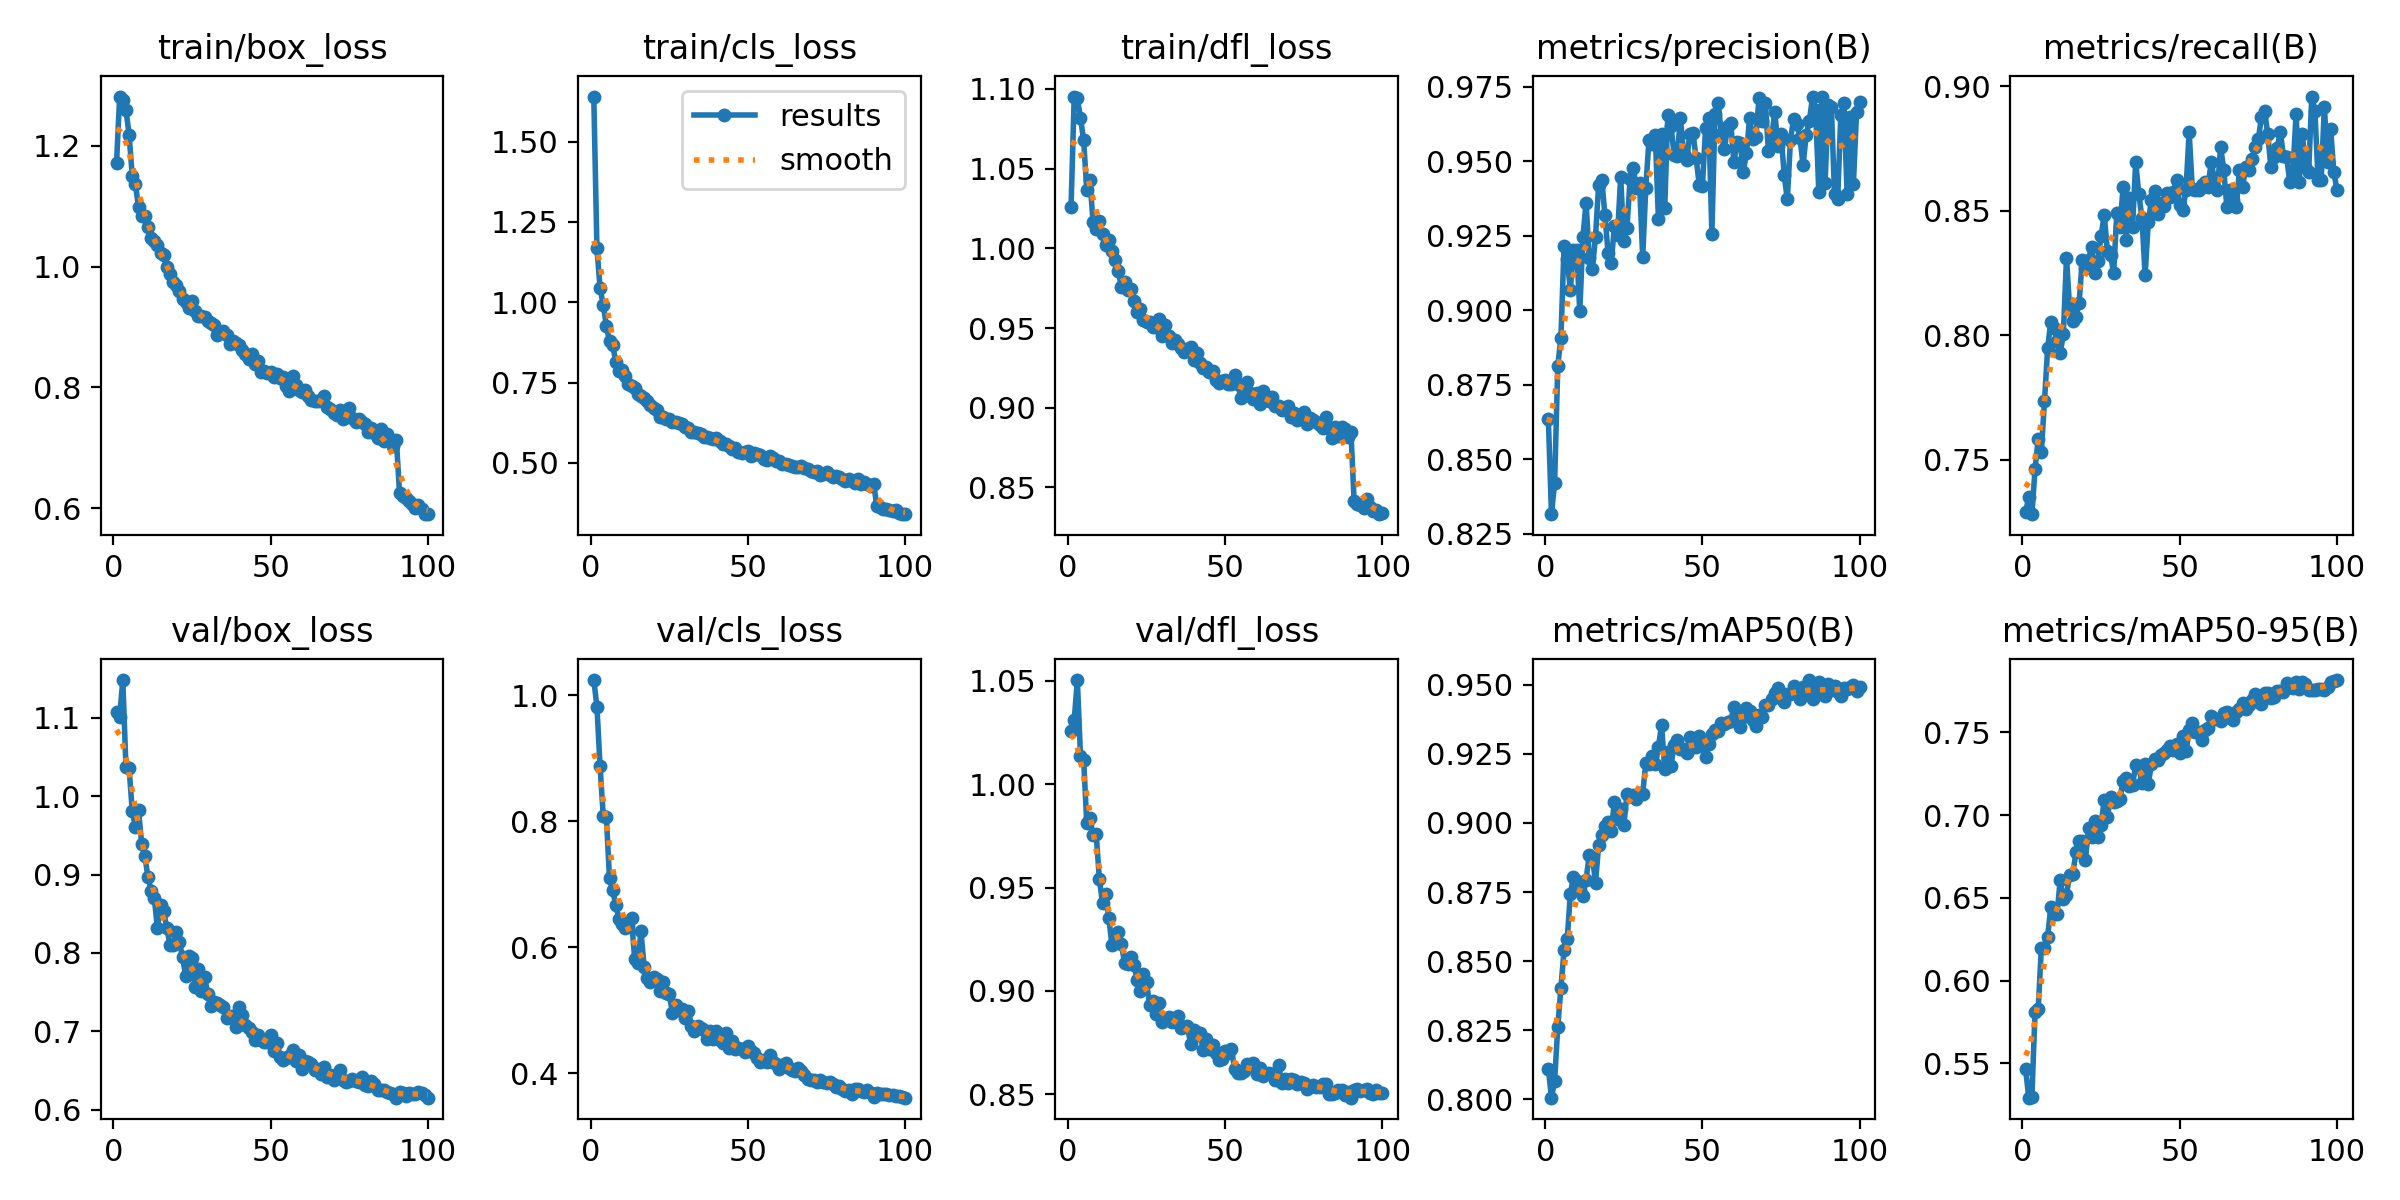

Values plotted in this chart, from the file beside it:
epoch, time, train/box_loss, train/cls_loss, train/dfl_loss, metrics/precision(B), metrics/recall(B), metrics/mAP50(B), metrics/mAP50-95(B), val/box_loss, val/cls_loss, val/dfl_loss, lr/pg0, lr/pg1, lr/pg2
1, 189.9, 1.171, 1.641, 1.026, 0.8635, 0.729, 0.8111, 0.5464, 1.108, 1.024, 1.026, 0.0006654, 0.0006654, 0.0006654
2, 383.8, 1.281, 1.168, 1.095, 0.8316, 0.7351, 0.8006, 0.5292, 1.101, 0.9818, 1.031, 0.001319, 0.001319, 0.001319
3, 579.3, 1.275, 1.044, 1.094, 0.8421, 0.7282, 0.8066, 0.5298, 1.148, 0.887, 1.05, 0.001959, 0.001959, 0.001959
4, 777.6, 1.259, 0.9919, 1.082, 0.8813, 0.7462, 0.8262, 0.5811, 1.037, 0.809, 1.014, 0.001941, 0.001941, 0.001941
5, 971.5, 1.218, 0.927, 1.068, 0.8907, 0.7583, 0.8403, 0.5828, 1.036, 0.806, 1.012, 0.001921, 0.001921, 0.001921
6, 1171, 1.15, 0.878, 1.037, 0.9216, 0.7533, 0.8539, 0.6196, 0.9812, 0.7094, 0.9811, 0.001901, 0.001901, 0.001901
7, 1365, 1.137, 0.8669, 1.043, 0.917, 0.7735, 0.8578, 0.6199, 0.9604, 0.6902, 0.9839, 0.001881, 0.001881, 0.001881
8, 1560, 1.098, 0.8144, 1.016, 0.9069, 0.7947, 0.8744, 0.6264, 0.982, 0.6668, 0.9754, 0.001861, 0.001861, 0.001861
9, 1756, 1.084, 0.7867, 1.012, 0.9203, 0.8054, 0.8806, 0.6442, 0.9396, 0.6449, 0.9757, 0.001842, 0.001842, 0.001842
10, 1951, 1.083, 0.7893, 1.017, 0.9201, 0.8028, 0.879, 0.6402, 0.924, 0.6365, 0.9541, 0.001822, 0.001822, 0.001822
11, 2143, 1.066, 0.7705, 1.009, 0.8997, 0.7978, 0.8756, 0.64, 0.897, 0.6306, 0.9426, 0.001802, 0.001802, 0.001802
12, 2341, 1.047, 0.7453, 1.002, 0.9247, 0.7927, 0.8737, 0.6607, 0.8796, 0.6333, 0.9468, 0.001782, 0.001782, 0.001782
13, 2538, 1.042, 0.739, 1.005, 0.9362, 0.8005, 0.8795, 0.649, 0.8707, 0.6455, 0.9354, 0.001762, 0.001762, 0.001762
14, 2741, 1.036, 0.7328, 0.9981, 0.9176, 0.8311, 0.8883, 0.6518, 0.8319, 0.5816, 0.9222, 0.001743, 0.001743, 0.001743
15, 2936, 1.022, 0.7141, 0.9928, 0.914, 0.8109, 0.8877, 0.6639, 0.861, 0.5748, 0.9234, 0.001723, 0.001723, 0.001723
16, 3131, 1.019, 0.707, 0.986, 0.9247, 0.8059, 0.8784, 0.6644, 0.8531, 0.6254, 0.9287, 0.001703, 0.001703, 0.001703
17, 3331, 0.9987, 0.703, 0.9756, 0.9422, 0.8075, 0.8919, 0.6775, 0.832, 0.5693, 0.9228, 0.001683, 0.001683, 0.001683
18, 3530, 0.987, 0.6921, 0.9791, 0.9437, 0.8128, 0.8956, 0.6844, 0.8107, 0.5509, 0.9137, 0.001663, 0.001663, 0.001663
19, 3731, 0.9739, 0.6814, 0.9737, 0.9319, 0.8302, 0.8987, 0.6844, 0.8095, 0.5455, 0.9129, 0.001644, 0.001644, 0.001644
20, 3926, 0.9688, 0.6713, 0.9745, 0.9191, 0.8272, 0.9003, 0.6726, 0.8271, 0.552, 0.9162, 0.001624, 0.001624, 0.001624
21, 4126, 0.9592, 0.6639, 0.9672, 0.9159, 0.8301, 0.8972, 0.6919, 0.8138, 0.5495, 0.9126, 0.001604, 0.001604, 0.001604
22, 4323, 0.9462, 0.6426, 0.9601, 0.9281, 0.8355, 0.9076, 0.6868, 0.7946, 0.5303, 0.9055, 0.001584, 0.001584, 0.001584
23, 4519, 0.9409, 0.6415, 0.9622, 0.9252, 0.8249, 0.9013, 0.6964, 0.771, 0.5445, 0.9, 0.001564, 0.001564, 0.001564
24, 4713, 0.9308, 0.6357, 0.9553, 0.9448, 0.83, 0.9052, 0.6869, 0.7955, 0.5278, 0.9084, 0.001545, 0.001545, 0.001545
25, 4911, 0.9433, 0.6377, 0.9537, 0.9233, 0.8398, 0.8991, 0.6939, 0.794, 0.5251, 0.9041, 0.001525, 0.001525, 0.001525
26, 5104, 0.9265, 0.6277, 0.9538, 0.9276, 0.8483, 0.9105, 0.7093, 0.7561, 0.4961, 0.8933, 0.001505, 0.001505, 0.001505
27, 5301, 0.9177, 0.6269, 0.9508, 0.9439, 0.8339, 0.9097, 0.6986, 0.78, 0.5089, 0.8953, 0.001485, 0.001485, 0.001485
28, 5497, 0.9185, 0.6243, 0.9506, 0.9479, 0.8321, 0.9099, 0.7108, 0.7509, 0.5003, 0.8888, 0.001465, 0.001465, 0.001465
29, 5692, 0.9165, 0.6215, 0.9559, 0.9412, 0.8251, 0.9086, 0.7077, 0.7697, 0.5019, 0.894, 0.001446, 0.001446, 0.001446
30, 5886, 0.9098, 0.6132, 0.9452, 0.9427, 0.8491, 0.9107, 0.7087, 0.7479, 0.4883, 0.8852, 0.001426, 0.001426, 0.001426
31, 6087, 0.9073, 0.6085, 0.9519, 0.9178, 0.8433, 0.9105, 0.7097, 0.7326, 0.4994, 0.8863, 0.001406, 0.001406, 0.001406
32, 6280, 0.9026, 0.5969, 0.945, 0.9411, 0.8595, 0.9217, 0.7207, 0.737, 0.4751, 0.8874, 0.001386, 0.001386, 0.001386
33, 6476, 0.8863, 0.595, 0.9407, 0.9573, 0.8384, 0.9214, 0.7221, 0.7358, 0.4676, 0.885, 0.001366, 0.001366, 0.001366
34, 6671, 0.8906, 0.5945, 0.9426, 0.9559, 0.8552, 0.9243, 0.7178, 0.7332, 0.4754, 0.8857, 0.001347, 0.001347, 0.001347
35, 6868, 0.8934, 0.5908, 0.9401, 0.9589, 0.8433, 0.9213, 0.718, 0.7312, 0.4716, 0.8879, 0.001327, 0.001327, 0.001327
36, 7066, 0.8863, 0.5811, 0.9376, 0.9307, 0.8696, 0.9274, 0.7301, 0.7164, 0.4688, 0.882, 0.001307, 0.001307, 0.001307
37, 7264, 0.8718, 0.5793, 0.9349, 0.9592, 0.8567, 0.9355, 0.7291, 0.7195, 0.4551, 0.8825, 0.001287, 0.001287, 0.001287
38, 7460, 0.8776, 0.5766, 0.9366, 0.9342, 0.8471, 0.9196, 0.7191, 0.7201, 0.4662, 0.8831, 0.001267, 0.001267, 0.001267
39, 7658, 0.8741, 0.5757, 0.9379, 0.9656, 0.8241, 0.9255, 0.7308, 0.7051, 0.4542, 0.8744, 0.001248, 0.001248, 0.001248
40, 7856, 0.8701, 0.5777, 0.9302, 0.9619, 0.8453, 0.9206, 0.7187, 0.731, 0.4674, 0.8812, 0.001228, 0.001228, 0.001228
41, 8057, 0.8615, 0.5676, 0.9343, 0.9522, 0.8544, 0.9284, 0.7306, 0.721, 0.4521, 0.8787, 0.001208, 0.001208, 0.001208
42, 8255, 0.8549, 0.5574, 0.9278, 0.9518, 0.8578, 0.9299, 0.7338, 0.7082, 0.4477, 0.8796, 0.001188, 0.001188, 0.001188
43, 8454, 0.8465, 0.5581, 0.9248, 0.9644, 0.8485, 0.9269, 0.7332, 0.7037, 0.4641, 0.8716, 0.001168, 0.001168, 0.001168
44, 8655, 0.8549, 0.5523, 0.9255, 0.9526, 0.8532, 0.9268, 0.7361, 0.6985, 0.4395, 0.8767, 0.001149, 0.001149, 0.001149
45, 8858, 0.8396, 0.5435, 0.9221, 0.9504, 0.8517, 0.9254, 0.7377, 0.6894, 0.4506, 0.8719, 0.001129, 0.001129, 0.001129
46, 9056, 0.8443, 0.5466, 0.9233, 0.9593, 0.8572, 0.9311, 0.7392, 0.6951, 0.4381, 0.8741, 0.001109, 0.001109, 0.001109
47, 9254, 0.8257, 0.5347, 0.9176, 0.9594, 0.8554, 0.9275, 0.7414, 0.6884, 0.4396, 0.8699, 0.001089, 0.001089, 0.001089
48, 9450, 0.8265, 0.5316, 0.9156, 0.951, 0.8574, 0.9274, 0.7391, 0.6867, 0.4384, 0.8666, 0.001069, 0.001069, 0.001069
49, 9653, 0.8236, 0.5354, 0.9165, 0.9421, 0.8625, 0.9314, 0.7431, 0.6866, 0.4335, 0.8672, 0.00105, 0.00105, 0.00105
50, 9851, 0.8257, 0.5377, 0.9175, 0.9418, 0.8524, 0.9279, 0.7372, 0.6956, 0.4437, 0.8709, 0.00103, 0.00103, 0.00103
51, 10052, 0.8166, 0.523, 0.9152, 0.961, 0.8504, 0.9239, 0.7478, 0.6744, 0.4345, 0.8701, 0.00101, 0.00101, 0.00101
52, 10248, 0.8216, 0.5324, 0.9151, 0.9645, 0.8584, 0.9286, 0.7384, 0.6849, 0.4315, 0.872, 0.0009902, 0.0009902, 0.0009902
53, 10448, 0.8159, 0.5282, 0.9205, 0.9257, 0.8817, 0.932, 0.7513, 0.6674, 0.4239, 0.8624, 0.0009704, 0.0009704, 0.0009704
54, 10648, 0.818, 0.5234, 0.9152, 0.9659, 0.8589, 0.9337, 0.7553, 0.6629, 0.4179, 0.8604, 0.0009506, 0.0009506, 0.0009506
55, 10850, 0.8028, 0.5128, 0.9061, 0.9696, 0.8584, 0.9333, 0.75, 0.6661, 0.421, 0.8602, 0.0009308, 0.0009308, 0.0009308
56, 11047, 0.7937, 0.5092, 0.9133, 0.9593, 0.8584, 0.9363, 0.7504, 0.6682, 0.4185, 0.8614, 0.000911, 0.000911, 0.000911
57, 11245, 0.8184, 0.521, 0.916, 0.954, 0.8603, 0.9356, 0.7453, 0.6759, 0.4284, 0.8645, 0.0008912, 0.0008912, 0.0008912
58, 11443, 0.804, 0.5165, 0.9091, 0.9619, 0.8615, 0.9364, 0.7511, 0.6615, 0.4185, 0.8639, 0.0008714, 0.0008714, 0.0008714
59, 11644, 0.7965, 0.5048, 0.9054, 0.963, 0.8595, 0.9369, 0.7525, 0.6704, 0.4151, 0.8651, 0.0008516, 0.0008516, 0.0008516
60, 11845, 0.7923, 0.5064, 0.9092, 0.9497, 0.8696, 0.9419, 0.7599, 0.6524, 0.4067, 0.8599, 0.0008318, 0.0008318, 0.0008318
... 40 more rows
